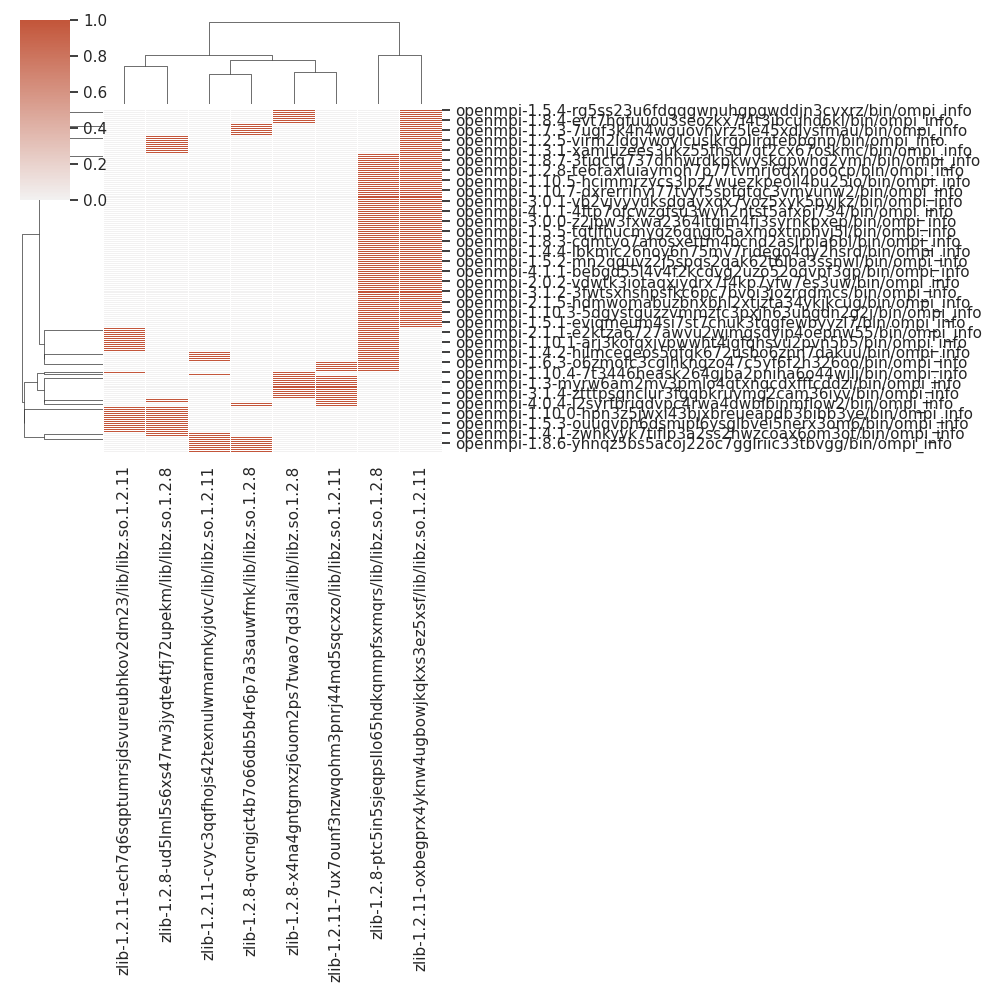

The file beside this chart, header and first rows:
, zlib-1.2.11-ech7q6sqptumrsjdsvureubhkov2…, zlib-1.2.8-ud5lml5s6xs47rw3jyqte4tfj72up…, zlib-1.2.8-ptc5in5sjeqpsllo65hdkqnmpfsxm…, zlib-1.2.8-x4na4gntgmxzj6uom2ps7twao7qd3…, zlib-1.2.11-cvyc3qqfhojs42texnulwmarnnky…, zlib-1.2.8-qvcngjct4b7o66db5b4r6p7a3sauw…, zlib-1.2.11-7ux7ounf3nzwqohm3pnrj44md5sq…, zlib-1.2.11-oxbegprx4yknw4ugbowjkqkxs3ez…
openmpi-1.3.1-xamjuzees3ukz55fhsd7qt2cx6…, 0, 1, 0, 0, 0, 0, 0, 1
openmpi-1.6.5-ujqswxa5tfhvxeqo65r3s7z3co…, 0, 0, 0, 1, 0, 0, 1, 0
openmpi-1.3.3-tnr4jeauo6k6ve5y3qeg4cc37x…, 0, 0, 1, 0, 0, 0, 0, 1
openmpi-1.7.5-ixgk2wo56u5ftshzpupc5egh5q…, 0, 0, 1, 0, 0, 0, 0, 1
openmpi-1.5.1-eviqmeum4si7st7chuk3tqgfew…, 0, 0, 1, 0, 0, 0, 0, 1
openmpi-2.1.1-ro43rvuqctmli4kt5k4fqw2abl…, 1, 1, 0, 0, 0, 0, 0, 0
openmpi-1.6.4-3qin5mwhmf7swjl43c26qi7t4o…, 0, 0, 1, 0, 0, 0, 0, 1
openmpi-2.1.2-ospz3lzoqy3iqj4lxowtvkhekf…, 0, 0, 0, 1, 0, 0, 1, 0
openmpi-1.8.1-jhyzwlhcd65j6efc4rxv7dzwsy…, 0, 0, 1, 0, 0, 0, 0, 1
openmpi-1.8.2-ykep7u2mwi5im7gchfcsfza6hp…, 1, 0, 1, 0, 0, 0, 0, 0
openmpi-1.8.7-kkouagmaz6ie4ywakc4zne5wlq…, 0, 1, 0, 0, 0, 0, 0, 1
openmpi-1.4.1-zwhkyyk7tiflp3a2ss2hwzcoax…, 0, 1, 0, 0, 1, 0, 0, 0
openmpi-1.8.2-546ysc4cp4ybefedxgf4bzo5w3…, 1, 1, 0, 0, 0, 0, 0, 0
openmpi-4.0.0-x2nb4amodmb23q3evasamfqbqx…, 1, 0, 1, 0, 0, 0, 0, 0
openmpi-3.0.2-zamnmo7yb2d3rfmqzzr6isttro…, 1, 1, 0, 0, 0, 0, 0, 0
openmpi-1.4.2-xr3ibhizltvk2uxyrx2yqnq4ag…, 0, 0, 0, 0, 1, 1, 0, 0
openmpi-1.6.5-67mga7gqbvj67j3grjzqbuctsp…, 0, 1, 0, 0, 0, 0, 1, 0
openmpi-3.1.0-xfh55wdfbchuztms2rvjq57mft…, 0, 0, 0, 0, 1, 1, 0, 0
openmpi-2.0.0-qaosfszxzq73e3kl4nq2czypat…, 0, 1, 0, 0, 0, 0, 1, 0
openmpi-1.5.2-octx63py7zmkkznfksrhfv7776…, 0, 0, 1, 0, 0, 0, 0, 1
openmpi-1.10.6-wtyj5g6alhmzk3lekagmadrkk…, 0, 1, 0, 0, 0, 0, 0, 1
openmpi-1.8.1-jarnfgt4a372k4sxscourwnxm4…, 0, 0, 1, 0, 0, 0, 0, 1
openmpi-1.10.3-5dgystguzzvmmzfc3pxjh63ub…, 0, 0, 1, 0, 0, 0, 0, 1
openmpi-1.6.1-3edk2rpwjhfrl43h5vps3mr6cu…, 0, 0, 1, 0, 0, 0, 0, 1
openmpi-3.0.4-uzp5hk7mibyd2fr6gnhk7yqq2f…, 0, 1, 0, 0, 0, 0, 0, 1
openmpi-1.7.5-iednsivmz5ljmdhppiz7gly7in…, 0, 0, 1, 0, 0, 0, 0, 1
openmpi-3.1.2-d2ouek6mqy77vsy3hb7jwdpjl7…, 0, 0, 1, 0, 0, 0, 0, 1
openmpi-1.4.4-325e5gxumzokrtui7ya57ufafr…, 0, 0, 1, 0, 0, 0, 0, 1
openmpi-3.1.1-vtuquitzrsohcgk5g4paiz7i6b…, 0, 0, 1, 0, 1, 0, 0, 0
openmpi-2.1.5-hdmwomabuzbnxbhl2xtjzta34y…, 0, 0, 1, 0, 0, 0, 0, 1
openmpi-1.7.2-yljikciewo2qsvxrkcjnzws2ye…, 0, 0, 0, 0, 0, 1, 0, 1
openmpi-1.2.9-hldfyxthqpexdt2z3522fl5dxg…, 0, 0, 1, 0, 0, 0, 0, 1
openmpi-1.10.5-cjfu5vfec25qa2sdigviz6n2h…, 0, 0, 1, 0, 0, 0, 0, 1
openmpi-4.0.6-tclaiho6htvcrtqvk3hyxarfgw…, 0, 0, 0, 0, 0, 1, 0, 1
openmpi-1.5.3-fwugf6oes7srdnc32fozexdh7k…, 1, 0, 1, 0, 0, 0, 0, 0
openmpi-2.1.6-k6sq6p4bcrl6cqepqv7plrw2q3…, 0, 0, 1, 0, 0, 0, 0, 1
openmpi-3.1.5-6erwr6sxogugpjmukjwkkvmzqu…, 0, 0, 0, 0, 1, 1, 0, 0
openmpi-2.1.4-44pmr3e7gppzvfb47pc4nr5oyg…, 0, 0, 1, 0, 0, 0, 0, 1
openmpi-1.8.4-evt7hqfuuou3seozkx7l4t3ibc…, 0, 0, 0, 1, 0, 0, 0, 1
openmpi-3.1.2-3fwtsxhshpsfkc6pc7bvoi3joz…, 0, 0, 1, 0, 0, 0, 0, 1
openmpi-1.3.4-rkkkmimtthre37livvfmsko2am…, 0, 0, 1, 0, 0, 0, 0, 1
openmpi-1.4.5-cv3cdzlo4zxwutc3euu2f3bsd5…, 0, 0, 1, 0, 0, 0, 0, 1
openmpi-1.10.6-vb27g7ah6tpcnbg5xc7zksqh3…, 0, 0, 1, 0, 0, 0, 0, 1
openmpi-1.3.2-7wjwum72wkqu4dds5drvhbxdlg…, 0, 0, 1, 0, 0, 0, 0, 1
openmpi-4.0.2-vynlobv5brd5t3jwdrggnud32c…, 0, 1, 0, 0, 0, 0, 0, 1
openmpi-2.0.2-vdwtk3iotaqxiydrx7f4kp7yfw…, 0, 0, 1, 0, 0, 0, 0, 1
openmpi-1.6.4-lyceezbaiwzg2wyx62rrhlun3f…, 0, 0, 1, 0, 0, 0, 0, 1
openmpi-3.1.4-ztttpsqnclur3fgqbkruvmg2ca…, 0, 0, 0, 1, 0, 0, 1, 0
openmpi-1.7.3-7ugf3k4n4wguovhvrz5le45xdl…, 0, 0, 0, 0, 0, 1, 0, 1
openmpi-4.0.4-l2syrfbriqdvpc4rwa4dwblbin…, 0, 0, 0, 0, 0, 1, 1, 0
openmpi-4.1.0-cyr2rp6igem3me4ofcivr34kxs…, 0, 0, 1, 0, 0, 0, 1, 0
openmpi-4.0.3-povnvm2b6q2kzsxrwtbl5s74ar…, 0, 0, 1, 0, 0, 0, 0, 1
openmpi-2.0.4-l75f55k274v7yk6tg66z5azix7…, 1, 1, 0, 0, 0, 0, 0, 0
openmpi-2.0.2-7olt2nit34yfup76k6b3ocq45a…, 0, 0, 1, 0, 0, 0, 0, 1
openmpi-3.1.1-hqs5wpnbekiodrpysbgmr4inkw…, 0, 0, 0, 0, 1, 1, 0, 0
openmpi-1.8-asvj3zwactwu5bah4yzktrirrosi…, 0, 0, 1, 0, 0, 0, 0, 1
openmpi-4.1.1-bebgd55l4v4f2kcdvg2uzo52oq…, 0, 0, 1, 0, 0, 0, 0, 1
openmpi-1.5.3-ouuqvph6dsmipl6ysglbvei5ne…, 1, 1, 0, 0, 0, 0, 0, 0
openmpi-1.6.3-3im3fqkvecsuec2qfiusapyyqj…, 0, 0, 0, 1, 0, 0, 1, 0
openmpi-2.1.5-edmrcwu44uxz7v6z7u5ff63nvx…, 0, 0, 1, 0, 0, 0, 0, 1
... 110 more rows
